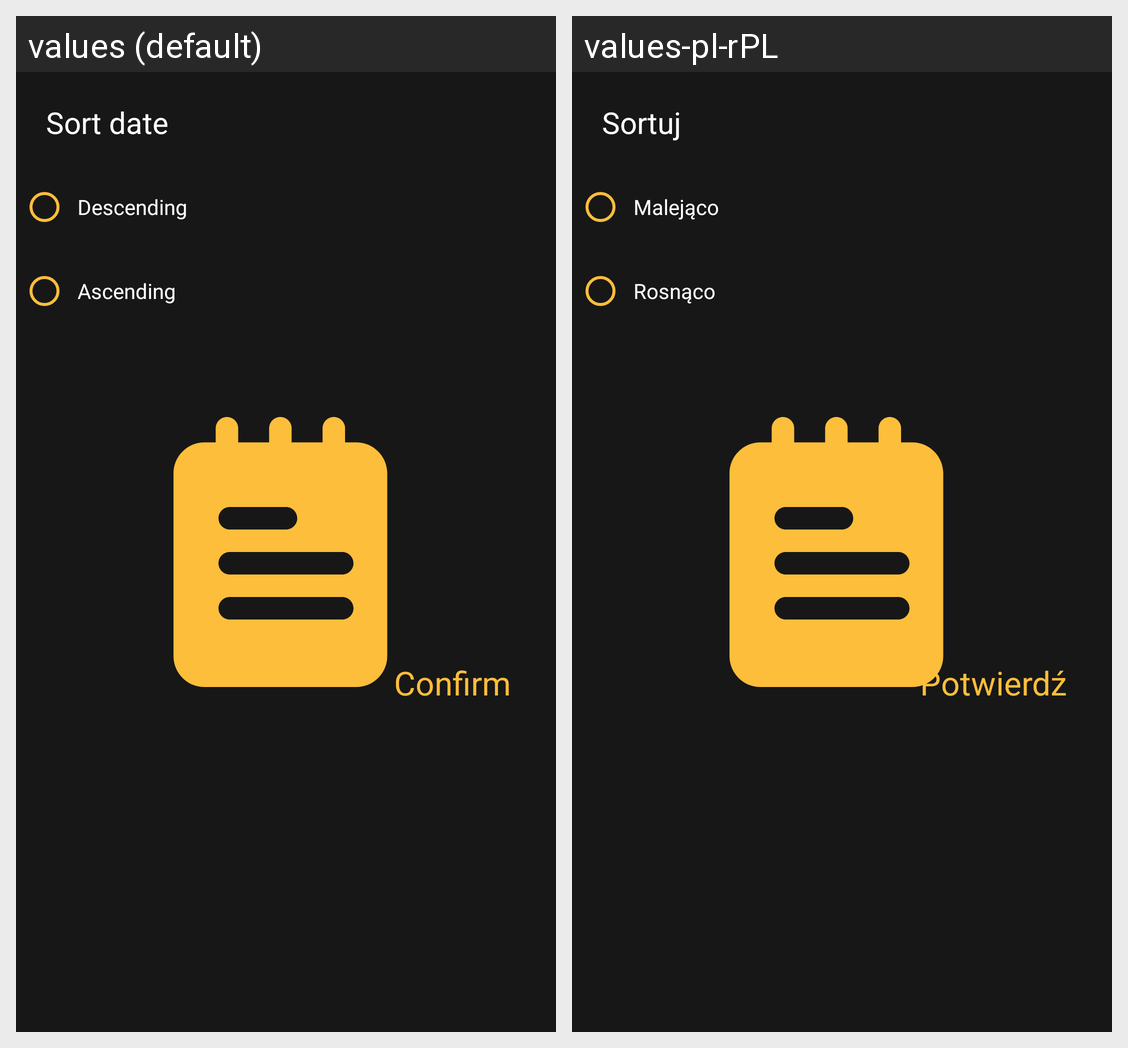

Locale-by-locale string values for the Android screen shown in this grid:
Android screen res/layout/sort_dialog.xml rendered under 2 locales, left to right: values (default), values-pl-rPL. Device: Nexus 5 (rendered at 1080×1920; each locale shown at half size, 540×960, under a caption strip naming it); theme splashScreenTheme.
Strings drawn on this screen, with the default value and each locale's value (text and hints the layout hard-codes, and strings that could not be matched under every locale, appear in the picture but are not listed):

sort_date
  values: Sort date
  values-pl-rPL: Sortuj

descending
  values: Descending
  values-pl-rPL: Malejąco

ascending
  values: Ascending
  values-pl-rPL: Rosnąco

confirm
  values: Confirm
  values-pl-rPL: Potwierdź
